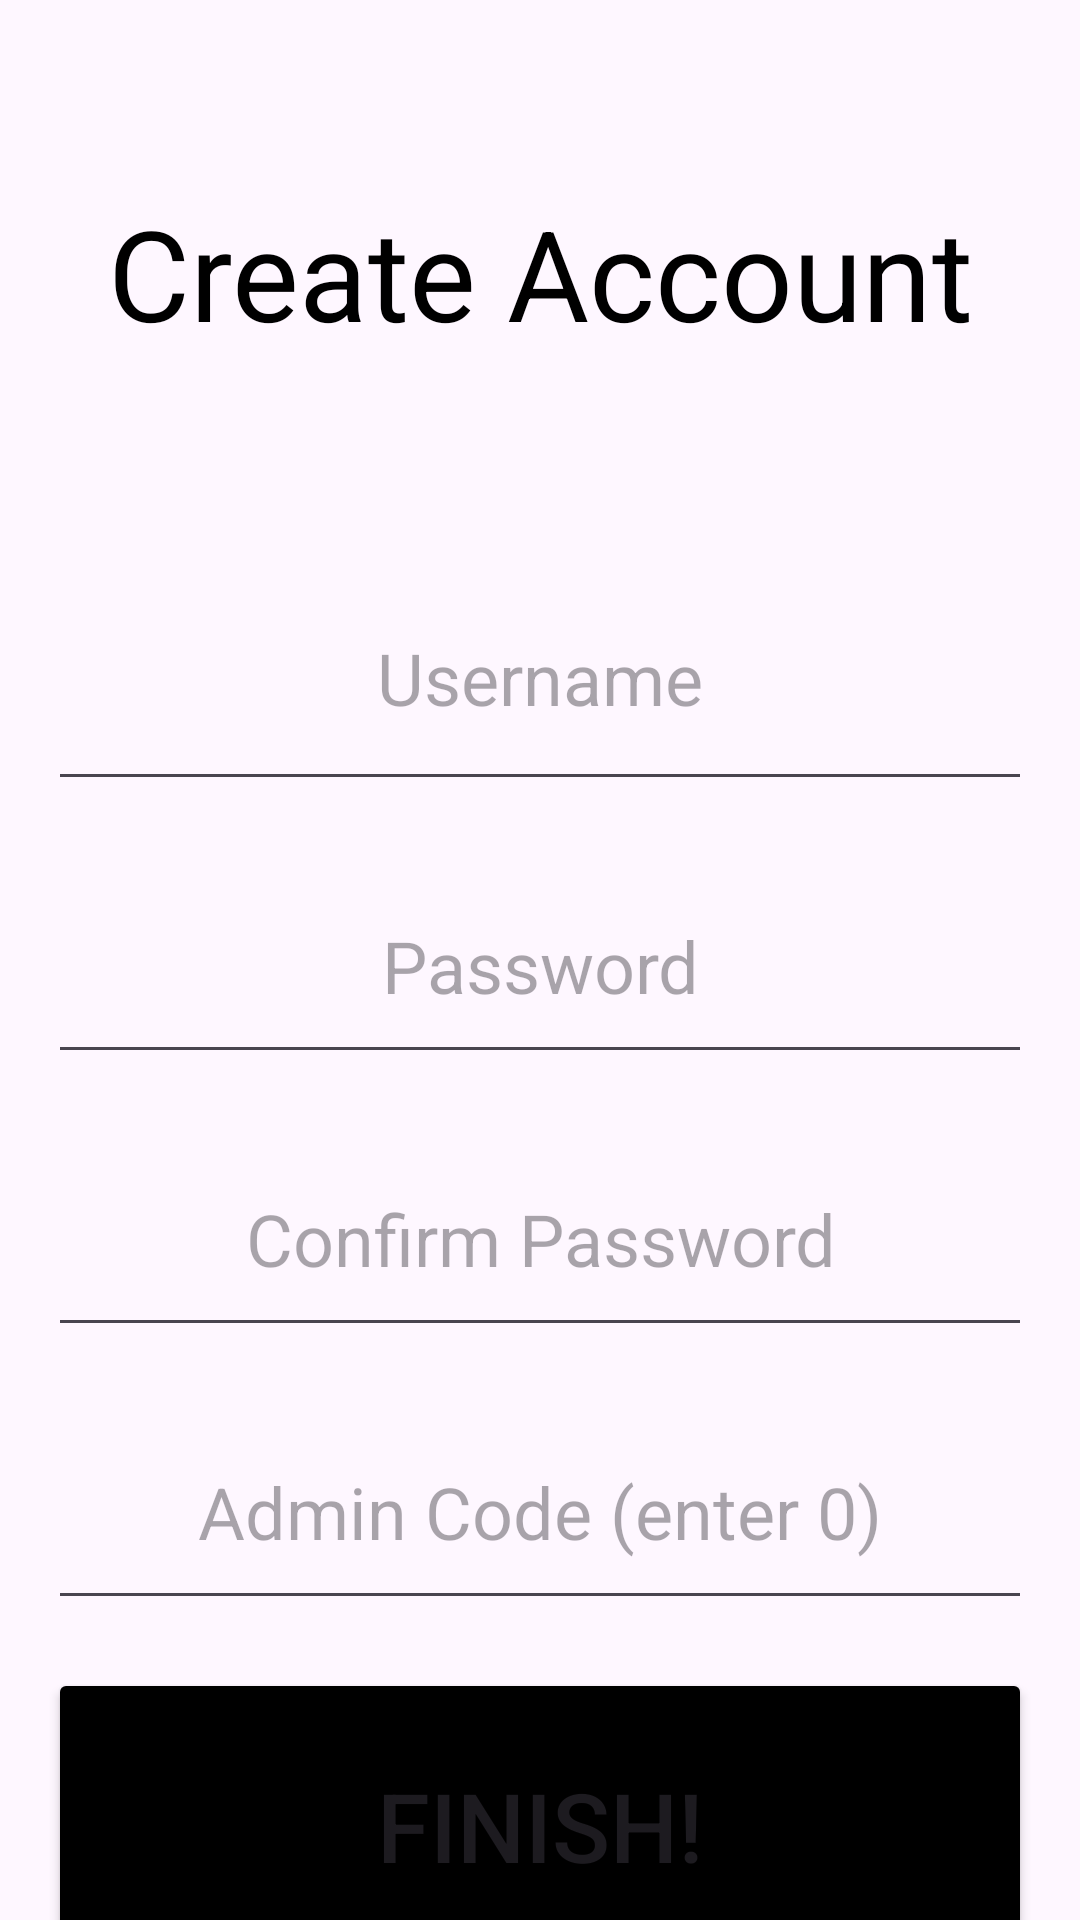

Here is an Android app screen rendered from its layout file. Give the layout XML and the strings, colors and styles it references.
<!-- AndroidManifest.xml: application theme Theme.LabAndriodDemo -->
<!-- res/layout/activity_account_creation.xml -->
<?xml version="1.0" encoding="utf-8"?>
<androidx.constraintlayout.widget.ConstraintLayout xmlns:android="http://schemas.android.com/apk/res/android"
    xmlns:app="http://schemas.android.com/apk/res-auto"
    xmlns:tools="http://schemas.android.com/tools"
    android:id="@+id/accountCreator"
    android:layout_width="match_parent"
    android:layout_height="match_parent"
    tools:context=".AccountCreationActivity">

    <TextView
        android:layout_width="match_parent"
        android:layout_height="150dip"
        android:id="@+id/createPromptTextView"
        android:textSize="42sp"
        android:text="Create Account"
        android:gravity="center"
        android:layout_margin="16dip"
        app:layout_constraintTop_toTopOf="parent"
        app:layout_constraintEnd_toEndOf="parent"
        android:layout_marginBottom="24dip"
        android:textColor="@color/black"
        />

    <EditText
        android:layout_width="match_parent"
        android:layout_height="85dp"
        android:hint="Username"
        app:layout_constraintTop_toBottomOf="@+id/createPromptTextView"
        android:layout_margin="16dp"
        app:layout_constraintStart_toStartOf="parent"
        app:layout_constraintEnd_toEndOf="parent"
        android:id="@+id/userNameEnterEditText"
        android:autofillHints="Please enter username"
        android:textSize="24sp"
        android:inputType="text"
        android:gravity="center"
        />

    <EditText
        android:layout_width="match_parent"
        android:layout_height="75dp"
        android:hint="Password"
        app:layout_constraintTop_toBottomOf="@+id/userNameEnterEditText"
        android:layout_margin="16dp"
        app:layout_constraintStart_toStartOf="parent"
        app:layout_constraintEnd_toEndOf="parent"
        android:id="@+id/passwordCreateEditText"
        android:autofillHints="Please enter password"
        android:textSize="24sp"
        android:inputType="textPassword"
        android:gravity="center"
        />

    <EditText
        android:layout_width="match_parent"
        android:layout_height="75dp"
        android:hint="Confirm Password"
        app:layout_constraintTop_toBottomOf="@+id/passwordCreateEditText"
        android:layout_margin="16dp"
        app:layout_constraintStart_toStartOf="parent"
        app:layout_constraintEnd_toEndOf="parent"
        android:id="@+id/passwordConfirmEditText"
        android:autofillHints="Please enter password"
        android:textSize="24sp"
        android:inputType="textPassword"
        android:gravity="center"
        />

    <EditText
        android:layout_width="match_parent"
        android:layout_height="75dp"
        android:hint="Admin Code (enter 0)"
        app:layout_constraintTop_toBottomOf="@+id/passwordConfirmEditText"
        android:layout_margin="16dp"
        app:layout_constraintStart_toStartOf="parent"
        app:layout_constraintEnd_toEndOf="parent"
        android:id="@+id/adminCodeEditText"
        android:autofillHints="Enter 0 or Admin Code"
        android:textSize="24sp"
        android:inputType="textPassword"
        android:gravity="center"
        />

    <Button
        android:layout_width="match_parent"
        android:layout_height="105dp"
        app:layout_constraintTop_toBottomOf="@+id/adminCodeEditText"
        android:id="@+id/createButton"
        android:text="Finish!"
        android:textSize="32sp"
        android:layout_margin="16dp"
        app:layout_constraintStart_toStartOf="parent"
        app:layout_constraintEnd_toEndOf="parent"
        android:backgroundTint="@color/black"
        />

</androidx.constraintlayout.widget.ConstraintLayout>
<!-- resources referenced by this layout -->
<resources>
  <color name="black">#FF000000</color>
  <style name="Theme.LabAndriodDemo" parent="Base.Theme.LabAndriodDemo" />
  <style name="Base.Theme.LabAndriodDemo" parent="Theme.Material3.DayNight.NoActionBar">
          
          
      </style>
</resources>
